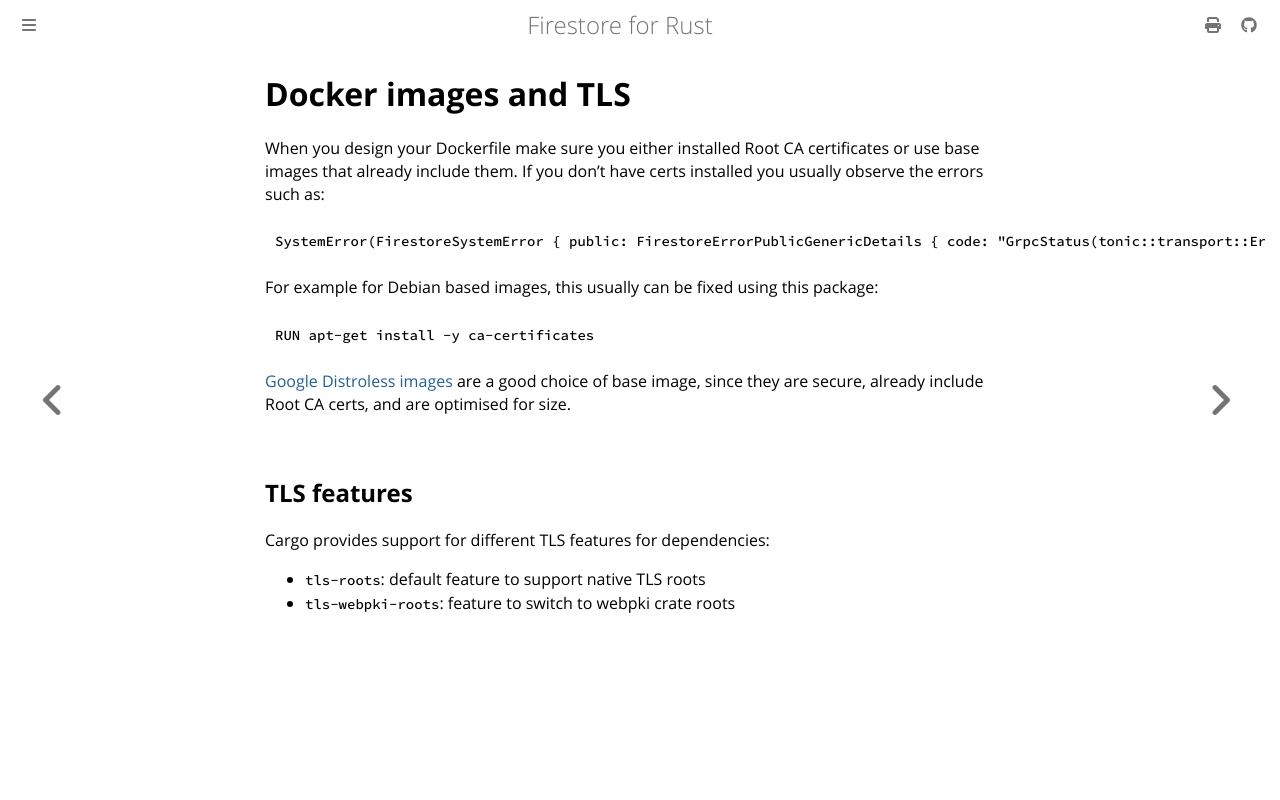

repository: abdolence/firestore-rs · page: docker.html · generator: mdbook

# Docker images and TLS

When you design your Dockerfile make sure you either installed Root CA certificates or use base images that already
include them.
If you don't have certs installed you usually observe the errors such as:

```text
SystemError(FirestoreSystemError { public: FirestoreErrorPublicGenericDetails { code: "GrpcStatus(tonic::transport::Error(Transport, hyper::Error(Connect, Custom { kind: InvalidData, error: InvalidCertificateData(\"invalid peer certificate: UnknownIssuer\") })))" }, message: "GCloud system error: Tonic/gRPC error: transport error" })
```

For example for Debian based images, this usually can be fixed using this package:

```text
RUN apt-get install -y ca-certificates
```

[Google Distroless images](https://github.com/GoogleContainerTools/distroless) are a good choice of
base image, since they are secure, already include Root CA certs, and are optimised for size.

## TLS features
Cargo provides support for different TLS features for dependencies:
- `tls-roots`: default feature to support native TLS roots
- `tls-webpki-roots`: feature to switch to webpki crate roots
